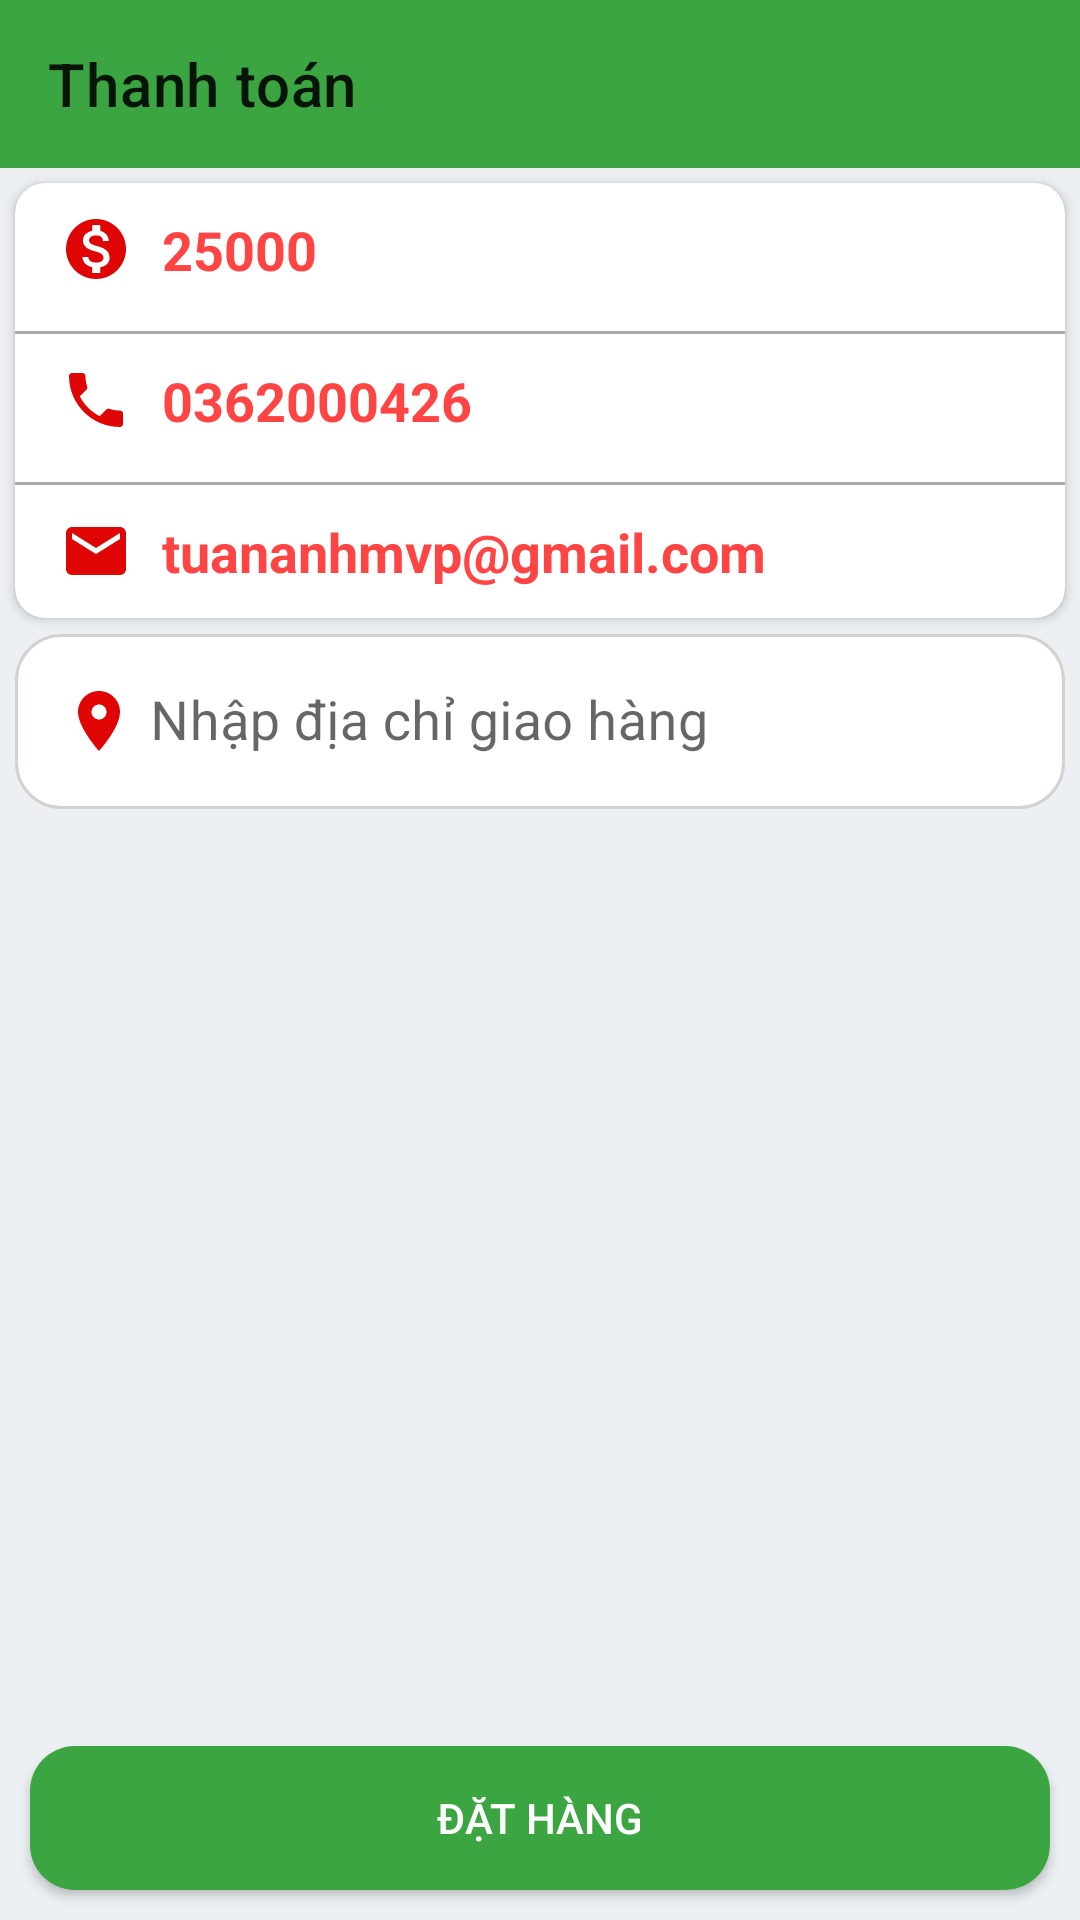

This screen was rendered from an Android layout file. Write that file and the resources it references.
<!-- AndroidManifest.xml: application theme Theme.AppBanHang -->
<!-- res/layout/activity_order.xml -->
<?xml version="1.0" encoding="utf-8"?>
<androidx.constraintlayout.widget.ConstraintLayout xmlns:android="http://schemas.android.com/apk/res/android"
    xmlns:app="http://schemas.android.com/apk/res-auto"
    xmlns:tools="http://schemas.android.com/tools"
    android:layout_width="match_parent"
    android:layout_height="match_parent"
    android:background="@color/background_color"
    tools:context="com.tashop.appbanhang.activity.OrderActivity">
    <androidx.appcompat.widget.Toolbar
        android:id="@+id/toolbar_order"
        app:layout_constraintTop_toTopOf="parent"
        app:title="Thanh toán"
        android:background="#3BA541"
        android:layout_width="match_parent"
        android:layout_height="?attr/actionBarSize"/>
    <androidx.cardview.widget.CardView
        app:cardCornerRadius="10dp"
        android:id="@+id/cardview_1"
        android:layout_marginRight="5dp"
        android:layout_marginLeft="5dp"
        android:layout_marginTop="5dp"
        app:layout_constraintTop_toBottomOf="@+id/toolbar_order"
        android:elevation="20dp"
        android:layout_width="match_parent"
        android:layout_height="wrap_content">

        <LinearLayout
            android:orientation="vertical"
            android:layout_width="match_parent"
            android:layout_height="wrap_content">
            <LinearLayout
                android:padding="10dp"
                android:orientation="horizontal"
                android:layout_width="match_parent"
                android:layout_height="wrap_content">
                <ImageView
                    android:layout_marginRight="10dp"
                    android:layout_marginLeft="5dp"
                    android:src="@drawable/icmonetization"
                    android:layout_width="wrap_content"
                    android:layout_height="wrap_content"/>
                <TextView
                    android:id="@+id/tongtien_order"
                    android:text="25000"
                    android:layout_gravity="center"
                    android:textSize="18sp"
                    android:textColor="@android:color/holo_red_light"
                    android:textStyle="bold"
                    android:layout_width="wrap_content"
                    android:layout_height="wrap_content"/>
            </LinearLayout>
            <View
                android:layout_marginTop="5dp"
                android:background="@android:color/darker_gray"
                android:layout_width="match_parent"
                android:layout_height="1dp"/>
            <LinearLayout
                android:padding="10dp"
                android:orientation="horizontal"
                android:layout_width="match_parent"
                android:layout_height="wrap_content">
                <ImageView
                    android:layout_marginLeft="5dp"
                    android:layout_marginRight="10dp"
                    android:src="@drawable/ic_phonecall"
                    android:layout_width="wrap_content"
                    android:layout_height="wrap_content"/>
                <TextView
                    android:id="@+id/sodienthoai_order"
                    android:text="0362000426"
                    android:layout_gravity="center"
                    android:textSize="18sp"
                    android:textColor="@android:color/holo_red_light"
                    android:textStyle="bold"
                    android:layout_width="wrap_content"
                    android:layout_height="wrap_content"/>
            </LinearLayout>
            <View
                android:layout_marginTop="5dp"
                android:background="@android:color/darker_gray"
                android:layout_width="match_parent"
                android:layout_height="1dp"/>
            <LinearLayout
                android:padding="10dp"
                android:orientation="horizontal"
                android:layout_width="match_parent"
                android:layout_height="wrap_content">
                <ImageView
                    android:layout_marginLeft="5dp"
                    android:layout_marginRight="10dp"
                    android:src="@drawable/ic_email"
                    android:layout_width="wrap_content"
                    android:layout_height="wrap_content"/>
                <TextView
                    android:id="@+id/email_thanhtoan"
                    android:text="tuananhmvp@gmail.com"
                    android:layout_gravity="center"
                    android:textSize="18sp"
                    android:textColor="@android:color/holo_red_light"
                    android:textStyle="bold"
                    android:layout_width="wrap_content"
                    android:layout_height="wrap_content"/>
            </LinearLayout>

        </LinearLayout>
    </androidx.cardview.widget.CardView>
    <com.google.android.material.textfield.TextInputLayout
        android:id="@+id/inputlayout_order"
        app:layout_constraintTop_toBottomOf="@id/cardview_1"
        android:layout_marginLeft="5dp"
        android:layout_marginRight="5dp"
        style="@style/Widget.MaterialComponents.TextInputLayout.OutlinedBox"
        android:layout_width="match_parent"
        android:layout_height="wrap_content">
        <com.google.android.material.textfield.TextInputEditText
            android:id="@+id/edt_diachi"
            android:textSize="18sp"
            android:hint="Nhập địa chỉ giao hàng"
            android:background="@drawable/shapetextinputsingup"
            android:drawableLeft="@drawable/ic_location"
            android:layout_width="match_parent"
            android:drawablePadding="5dp"
            android:layout_height="wrap_content">

        </com.google.android.material.textfield.TextInputEditText>

    </com.google.android.material.textfield.TextInputLayout>
    <androidx.appcompat.widget.AppCompatButton
        android:id="@+id/btndathang_order"
        app:layout_constraintBottom_toBottomOf="parent"
        android:layout_marginLeft="10dp"
        android:layout_marginRight="10dp"
        android:background="@drawable/shapebtnsignup"
        android:layout_marginBottom="10dp"
        android:text="Đặt hàng"
        android:textColor="@color/white"
        android:layout_width="match_parent"
        android:layout_height="wrap_content"/>

</androidx.constraintlayout.widget.ConstraintLayout>
<!-- resources referenced by this layout -->
<resources>
  <color name="background_color">#ecf0f3</color>
  <color name="white">#FFFFFFFF</color>
  <!-- drawable ic_email (drawable) -->
  <vector android:height="24dp" android:tint="#E00505"
      android:viewportHeight="24" android:viewportWidth="24"
      android:width="24dp" xmlns:android="http://schemas.android.com/apk/res/android">
      <path android:fillColor="@android:color/white" android:pathData="M20,4L4,4c-1.1,0 -1.99,0.9 -1.99,2L2,18c0,1.1 0.9,2 2,2h16c1.1,0 2,-0.9 2,-2L22,6c0,-1.1 -0.9,-2 -2,-2zM20,8l-8,5 -8,-5L4,6l8,5 8,-5v2z"/>
  </vector>
  <!-- drawable ic_location (drawable) -->
  <vector android:height="24dp" android:tint="#E00505"
      android:viewportHeight="24" android:viewportWidth="24"
      android:width="24dp" xmlns:android="http://schemas.android.com/apk/res/android">
      <path android:fillColor="@android:color/white" android:pathData="M12,2C8.13,2 5,5.13 5,9c0,5.25 7,13 7,13s7,-7.75 7,-13c0,-3.87 -3.13,-7 -7,-7zM12,11.5c-1.38,0 -2.5,-1.12 -2.5,-2.5s1.12,-2.5 2.5,-2.5 2.5,1.12 2.5,2.5 -1.12,2.5 -2.5,2.5z"/>
  </vector>
  <!-- drawable ic_phonecall (drawable) -->
  <vector android:height="24dp" android:tint="#E00505"
      android:viewportHeight="24" android:viewportWidth="24"
      android:width="24dp" xmlns:android="http://schemas.android.com/apk/res/android">
      <path android:fillColor="@android:color/white" android:pathData="M6.62,10.79c1.44,2.83 3.76,5.14 6.59,6.59l2.2,-2.2c0.27,-0.27 0.67,-0.36 1.02,-0.24 1.12,0.37 2.33,0.57 3.57,0.57 0.55,0 1,0.45 1,1V20c0,0.55 -0.45,1 -1,1 -9.39,0 -17,-7.61 -17,-17 0,-0.55 0.45,-1 1,-1h3.5c0.55,0 1,0.45 1,1 0,1.25 0.2,2.45 0.57,3.57 0.11,0.35 0.03,0.74 -0.25,1.02l-2.2,2.2z"/>
  </vector>
  <!-- drawable icmonetization (drawable) -->
  <vector android:height="24dp" android:tint="#E00505"
      android:viewportHeight="24" android:viewportWidth="24"
      android:width="24dp" xmlns:android="http://schemas.android.com/apk/res/android">
      <path android:fillColor="@android:color/white" android:pathData="M12,2C6.48,2 2,6.48 2,12s4.48,10 10,10 10,-4.48 10,-10S17.52,2 12,2zM13.41,18.09L13.41,20h-2.67v-1.93c-1.71,-0.36 -3.16,-1.46 -3.27,-3.4h1.96c0.1,1.05 0.82,1.87 2.65,1.87 1.96,0 2.4,-0.98 2.4,-1.59 0,-0.83 -0.44,-1.61 -2.67,-2.14 -2.48,-0.6 -4.18,-1.62 -4.18,-3.67 0,-1.72 1.39,-2.84 3.11,-3.21L10.74,4h2.67v1.95c1.86,0.45 2.79,1.86 2.85,3.39L14.3,9.34c-0.05,-1.11 -0.64,-1.87 -2.22,-1.87 -1.5,0 -2.4,0.68 -2.4,1.64 0,0.84 0.65,1.39 2.67,1.91s4.18,1.39 4.18,3.91c-0.01,1.83 -1.38,2.83 -3.12,3.16z"/>
  </vector>
  <!-- drawable shapebtnsignup (drawable) -->
  <?xml version="1.0" encoding="utf-8"?>
  <shape xmlns:android="http://schemas.android.com/apk/res/android"
      android:shape="rectangle">
  
      <corners android:radius="15dp"/>
      <solid android:color="#3BA541"/>
  </shape>
  <!-- drawable shapetextinputsingup (drawable) -->
  <?xml version="1.0" encoding="utf-8"?>
  <shape xmlns:android="http://schemas.android.com/apk/res/android">
      <corners android:radius="15dp"/>
      <stroke android:width="1dp"
          android:color="#D6D1D1"/>
      <solid android:color="@color/design_default_color_background"/>
  </shape>
  <style name="Theme.AppBanHang" parent="Theme.MaterialComponents.DayNight.NoActionBar">
          
          <item name="colorPrimary">@color/purple_500</item>
          <item name="colorPrimaryVariant">@color/purple_700</item>
          <item name="colorOnPrimary">@color/white</item>
          
          <item name="colorSecondary">@color/teal_200</item>
          <item name="colorSecondaryVariant">@color/teal_700</item>
          <item name="colorOnSecondary">@color/black</item>
          
          <item name="android:statusBarColor" tools:targetApi="l">?attr/colorPrimaryVariant</item>
          
      </style>
  <color name="purple_500">#3BA541</color>
  <color name="purple_700">#FF3700B3</color>
  <color name="teal_200">#FF03DAC5</color>
  <color name="teal_700">#FF018786</color>
  <color name="black">#FF000000</color>
</resources>
